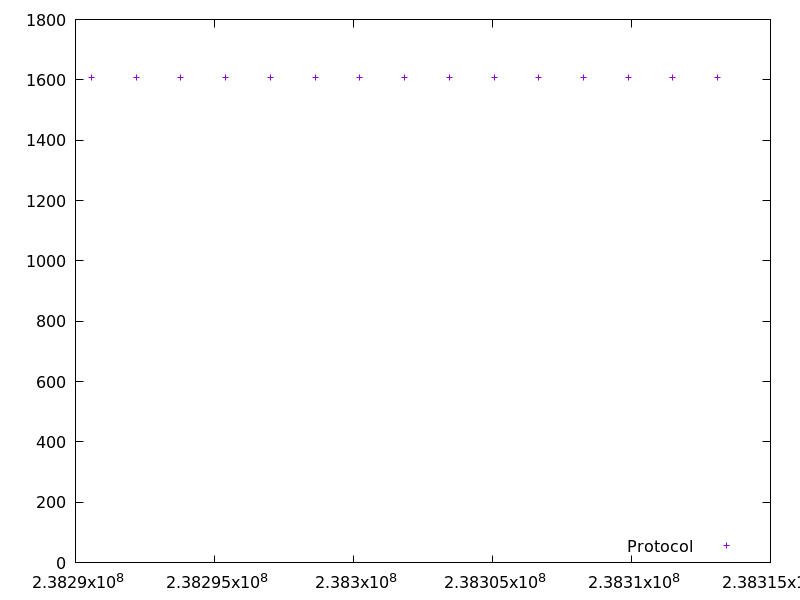

The file beside this chart, header and first rows:
238290574.060361, 1607.972288
238292183, 1608
238293791, 1608
238295400, 1608
238297010, 1609
238298619, 1608
238300228, 1608
238301837, 1608
238303446, 1608
238305056, 1608
238306666, 1608
238308274, 1608
238309884, 1608
238311492, 1608
238313102, 1608
